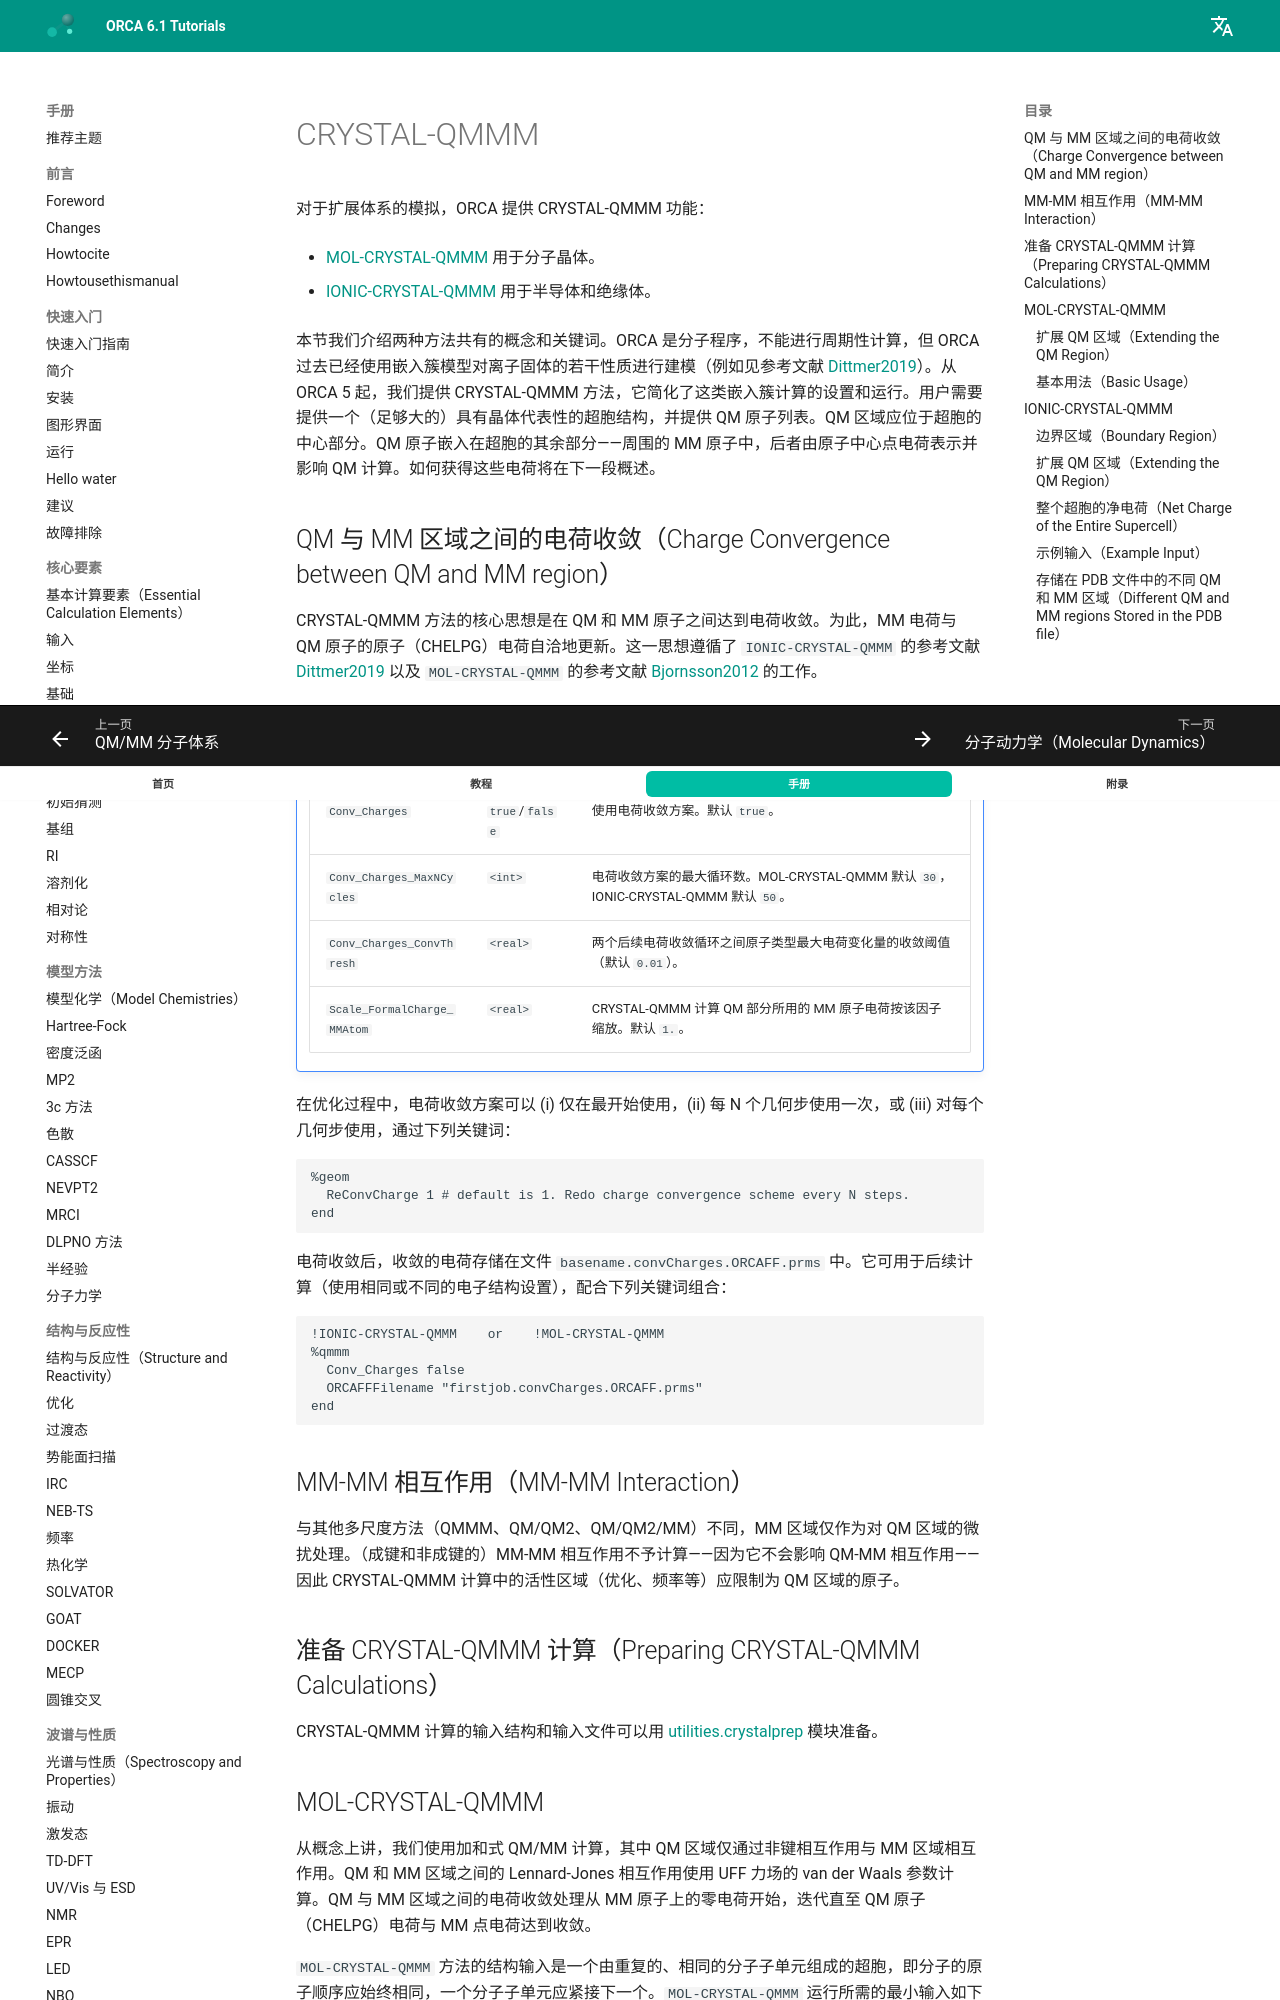

repository: wxyhgk/orca-docs · page: zh/manual/contents/multiscalesimulations/qmmm-crystal/index.html · generator: mkdocs


<a id="sec:multiscalesimulations.cryst-qmmm"></a>
# CRYSTAL-QMMM

对于扩展体系的模拟，ORCA 提供 CRYSTAL-QMMM 功能：

-   [MOL-CRYSTAL-QMMM](#sec:multiscalesimulations.mol-cryst-qmmm) 用于分子晶体。

-   [IONIC-CRYSTAL-QMMM](#sec:multiscalesimulations.ionic-cryst-qmmm) 用于半导体和绝缘体。

本节我们介绍两种方法共有的概念和关键词。ORCA 是分子程序，不能进行周期性计算，但 ORCA 过去已经使用嵌入簇模型对离子固体的若干性质进行建模（例如见参考文献 [Dittmer2019](../../bibliography.md)）。从 ORCA 5 起，我们提供 CRYSTAL-QMMM 方法，它简化了这类嵌入簇计算的设置和运行。用户需要提供一个（足够大的）具有晶体代表性的超胞结构，并提供 QM 原子列表。QM 区域应位于超胞的中心部分。QM 原子嵌入在超胞的其余部分——周围的 MM 原子中，后者由原子中心点电荷表示并影响 QM 计算。如何获得这些电荷将在下一段概述。

<a id="sec:multiscalesimulations.cryst-qmmm-charge-conv"></a>
## QM 与 MM 区域之间的电荷收敛（Charge Convergence between QM and MM region）

CRYSTAL-QMMM 方法的核心思想是在 QM 和 MM 原子之间达到电荷收敛。为此，MM 电荷与 QM 原子的原子（CHELPG）电荷自洽地更新。这一思想遵循了 `IONIC-CRYSTAL-QMMM` 的参考文献 [Dittmer2019](../../bibliography.md) 以及 `MOL-CRYSTAL-QMMM` 的参考文献 [Bjornsson2012](../../bibliography.md) 的工作。

<a id="tab:multiscalesimulations.cryst-qmmm-charge-conv"></a>
!!! note "`!IONIC-CRYSTAL-QMMM` 或 `MOL-CRYSTAL-QMMM` 电荷收敛设置的关键词"
    | 关键词 | 选项 | 说明 |
    |---|---|---|
    | `Conv_Charges` | `true`/`false` | 使用电荷收敛方案。默认 `true`。 |
    | `Conv_Charges_MaxNCycles` | `<int>` | 电荷收敛方案的最大循环数。MOL-CRYSTAL-QMMM 默认 `30`，IONIC-CRYSTAL-QMMM 默认 `50`。 |
    | `Conv_Charges_ConvThresh` | `<real>` | 两个后续电荷收敛循环之间原子类型最大电荷变化量的收敛阈值（默认 `0.01`）。 |
    | `Scale_FormalCharge_MMAtom` | `<real>` | CRYSTAL-QMMM 计算 QM 部分所用的 MM 原子电荷按该因子缩放。默认 `1.`。 |

在优化过程中，电荷收敛方案可以 (i) 仅在最开始使用，(ii) 每 N 个几何步使用一次，或 (iii) 对每个几何步使用，通过下列关键词：

```orca
%geom
  ReConvCharge 1 # default is 1. Redo charge convergence scheme every N steps.
end
```

电荷收敛后，收敛的电荷存储在文件 `basename.convCharges.ORCAFF.prms` 中。它可用于后续计算（使用相同或不同的电子结构设置），配合下列关键词组合：

```orca
!IONIC-CRYSTAL-QMMM    or    !MOL-CRYSTAL-QMMM
%qmmm
  Conv_Charges false
  ORCAFFFilename "firstjob.convCharges.ORCAFF.prms"
end
```

## MM-MM 相互作用（MM-MM Interaction）

与其他多尺度方法（QMMM、QM/QM2、QM/QM2/MM）不同，MM 区域仅作为对 QM 区域的微扰处理。（成键和非成键的）MM-MM 相互作用不予计算——因为它不会影响 QM-MM 相互作用——因此 CRYSTAL-QMMM 计算中的活性区域（优化、频率等）应限制为 QM 区域的原子。

## 准备 CRYSTAL-QMMM 计算（Preparing CRYSTAL-QMMM Calculations）

CRYSTAL-QMMM 计算的输入结构和输入文件可以用 [utilities.crystalprep](../utilitiesvisualization/utilities.md#sec:utilities.crystalprep) 模块准备。

<a id="sec:multiscalesimulations.mol-cryst-qmmm"></a>
